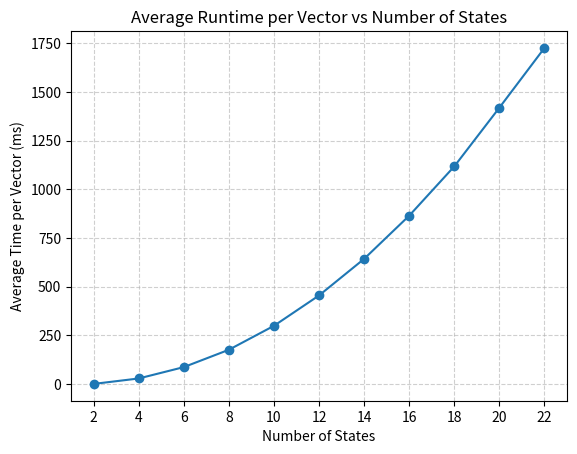
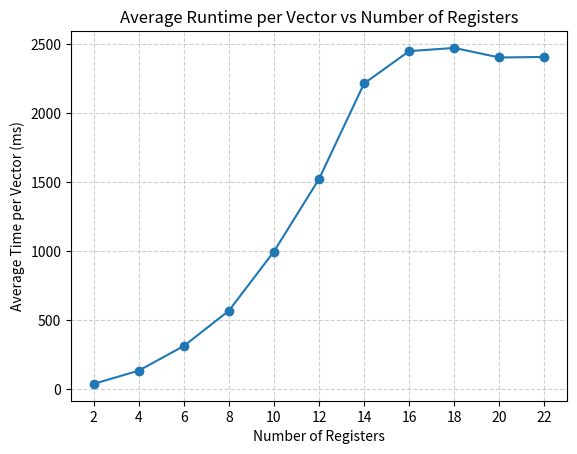

Here is the Python script that generated these plots, in order:
# Three separate figures labeled as subdiagrams (a), (b), (c)
# (Matplotlib only, no subplots, no specific colors)

import matplotlib.pyplot as plt
import numpy as np

# # # -----------------------------
# # # (a) Runtime vs Maximum Length
# # # -----------------------------
# max_len = [20, 40, 60, 80, 100, 120, 140, 160, 180, 200]
# time_ls = [2.46, 3.99, 4.56, 8.11, 12.65, 14.41, 18.05, 20.30, 30.59, 41.48]
# time_smt = [6.52, 11.53, 12.88, 18.49, 24.22, 25.11, 32.70, 32.53, 32.66, 41.18]

# plt.figure()
# plt.plot(max_len, time_ls, marker='o')
# plt.plot(max_len, time_smt, marker='s')
# plt.xlabel("Maximum Length")
# plt.ylabel("Time (seconds)")
# plt.title("Runtime vs Maximum Length")
# plt.grid(True, linestyle='--', alpha=0.6)
# plt.legend(["LS", "SMT"])
# plt.show()


# # -----------------------------
# # (b) Runtime vs Number of States
# # -----------------------------
# states = np.arange(2, 11)
# smt_time_20 = np.array([3.74, 5.81, 8.83, 12.47, 42.74, 57.38, 64.28, 70.01, 300])
# ls_time_20 = np.array([1.92, 4.34, 5.20, 16.12, 33.69,  91.33, 120, 120, 120])
# ac_time_20 = np.array([2,5,6,7,11,14,22,32, 300])

# plt.figure()
# plt.plot(states, smt_time_20, marker='o')
# plt.plot(states, ls_time_20, marker='s')
# plt.plot(states, ac_time_20, marker='^')
# plt.xlabel("Number of States")
# plt.ylabel("Time (seconds)")
# plt.title("Runtime vs Number of States (MaxLen = 50)")
# plt.grid(True, linestyle='--', alpha=0.6)
# plt.legend(["SMT", "LS", "ACL"])
# plt.show()


# # -----------------------------
# # (c) Runtime vs Number of Registers
# # -----------------------------
# registers = [1,2,3,4,5,6,7,8,9,10]
# times_smt = [2.50, 12.27, 37.57, 90.55, 312.18, 535.44, 676.67, 820.80, 1308.75, 1901.56]
# times_ls  = [1.87, 4.50, 3.30, 3.48, 3.70, 9.07, 150.44, 2000, 2000, 2000]

# plt.figure()
# plt.plot(registers, times_smt, marker='o')
# plt.plot(registers, times_ls, marker='s')
# plt.xlabel("Number of Registers")
# plt.ylabel("Time (seconds)")
# plt.title("Runtime vs Number of Registers (MaxLen = 10)")
# plt.grid(True, linestyle='--', alpha=0.6)
# plt.legend(["SMT", "LS"])
# plt.show()

# -----------------------------
# (d) Avg Runtime per Vector vs Number of States
# -----------------------------
states = [2, 4, 6, 8, 10, 12, 14, 16, 18, 20, 22]
avg_ms = [0.87, 28.81, 87.14, 176.25, 299.28, 455.31,
          643.21, 865.15, 1118.37, 1419.95, 1726.86]

plt.figure()
plt.plot(states, avg_ms, marker='o')
plt.xlim(1, 23)
plt.xticks(range(2, 23, 2))
plt.xlabel("Number of States")
plt.ylabel("Average Time per Vector (ms)")
plt.title("Average Runtime per Vector vs Number of States")
plt.grid(True, linestyle='--', alpha=0.6)
plt.show()

# -----------------------------
# (e) Avg Runtime per Vector vs Number of Registers
# -----------------------------
regs = [2, 4, 6, 8, 10, 12, 14, 16, 18, 20, 22]
avg_per_vector_ms = [
    39.71, 135.69, 313.79, 568.82, 997.31,
    1522.20, 2213.33, 2447.11, 2470.22,
    2400.95, 2404.89
]

plt.figure()
plt.plot(regs, avg_per_vector_ms, marker='o')
plt.xlim(1, 23)
plt.xticks(range(2, 23, 2))
plt.xlabel("Number of Registers")
plt.ylabel("Average Time per Vector (ms)")
plt.title("Average Runtime per Vector vs Number of Registers")
plt.grid(True, linestyle='--', alpha=0.6)
plt.show()
